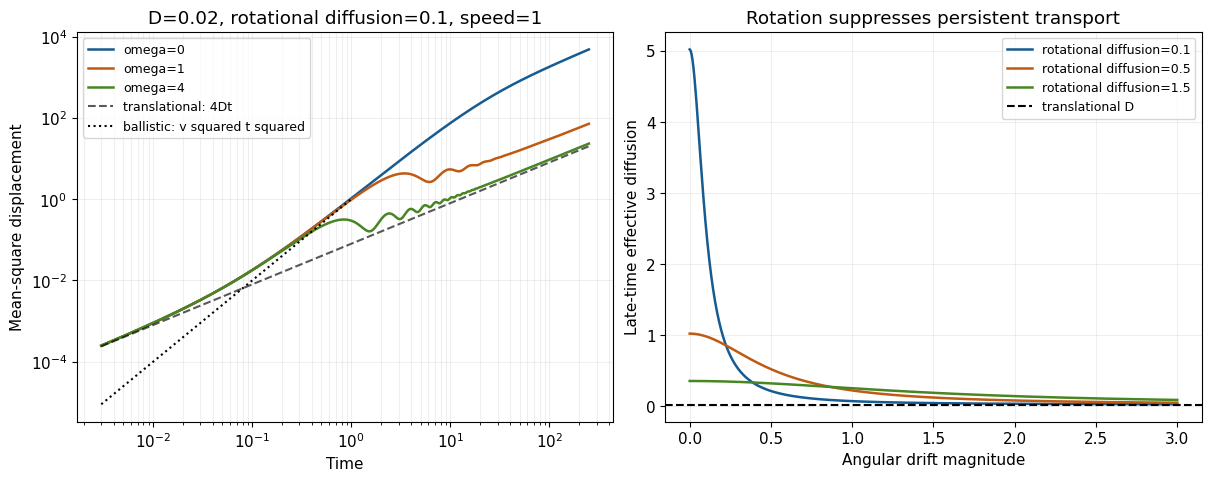

Python code for this plot: (Note: this script raises an exception after producing the figure.)
"""Original geometry; Python 3.14 with numpy/matplotlib. Writes exactly one PNG in the current directory."""
from pathlib import Path
import numpy as np
import matplotlib
matplotlib.use("Agg")
import matplotlib.pyplot as plt
from matplotlib.patches import Circle, FancyArrowPatch
plt.rcParams.update({"font.size":11,"font.family":"DejaVu Sans","savefig.facecolor":"white"})
def save(fig):
    fig.savefig(Path.cwd()/Path(__file__).with_suffix(".png").name,dpi=120,facecolor="white",transparent=False,metadata={"Software":"Matplotlib"})
    plt.close(fig)

def msd(t,D,Dr,omega,v=1):
    z=Dr-1j*omega
    return 4*D*t+2*v*v*np.real(t/z+np.expm1(-z*t)/(z*z))
fig,axs=plt.subplots(1,2,figsize=(12,4.7),layout="constrained")
t=np.geomspace(.003,250,1100);D=.02;Dr=.1
for omega,color in [(0,"#165b91"),(1,"#bf5a13"),(4,"#488523")]:
    axs[0].loglog(t,msd(t,D,Dr,omega),label=f"omega={omega}",color=color,lw=1.8)
axs[0].loglog(t,4*D*t,"k--",alpha=.65,label="translational: 4Dt")
axs[0].loglog(t[t<1],t[t<1]**2,"k:",label="ballistic: v squared t squared")
axs[0].set(xlabel="Time",ylabel="Mean-square displacement",title="D=0.02, rotational diffusion=0.1, speed=1")
axs[0].legend(fontsize=9);axs[0].grid(alpha=.2,which="both")
w=np.linspace(0,3,500)
for dr,color in [(.1,"#165b91"),(.5,"#bf5a13"),(1.5,"#488523")]:
    axs[1].plot(w,D+dr/(2*(dr*dr+w*w)),label=f"rotational diffusion={dr}",color=color,lw=1.8)
axs[1].axhline(D,color="black",ls="--",label="translational D")
axs[1].set(xlabel="Angular drift magnitude",ylabel="Late-time effective diffusion",title="Rotation suppresses persistent transport")
axs[1].legend(fontsize=9);axs[1].grid(alpha=.2)
save(fig)
